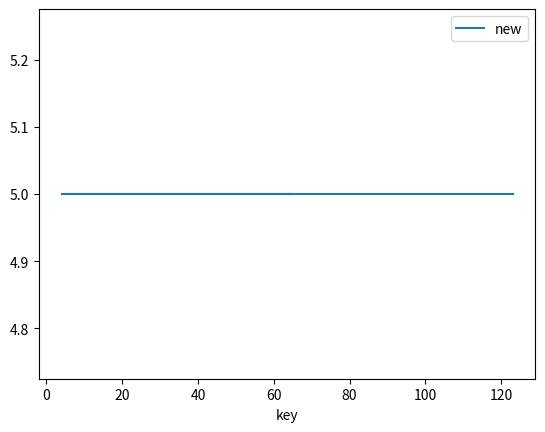
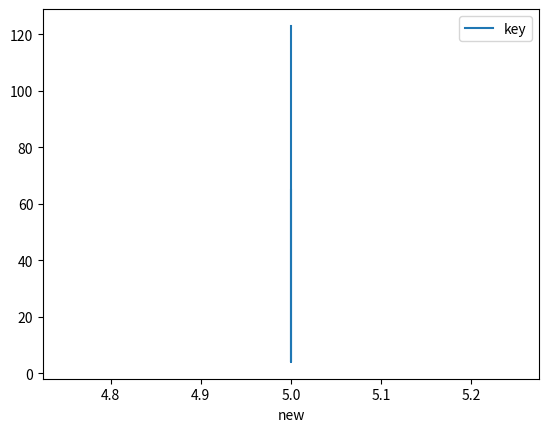
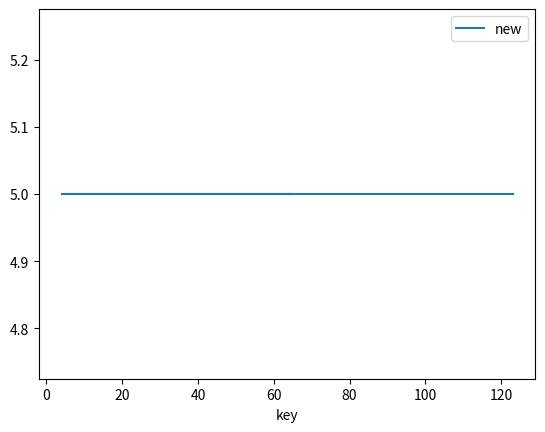
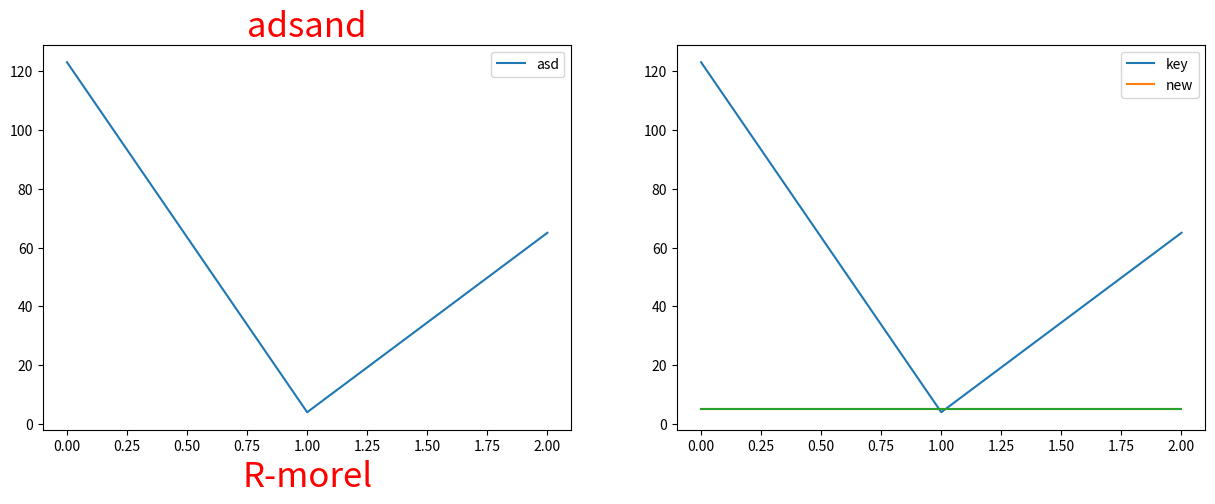

Write Python code to recreate these figures, in order.
#!/usr/bin/env python
# coding: utf-8

# In[1]:


import pandas as pd


# In[2]:


pd.__version__


# In[3]:


df =pd.DataFrame({'key':[123,4,65]})
df


# In[4]:


df['new']=5
df


# In[5]:


get_ipython().run_line_magic('matplotlib', 'inline')


# In[6]:


df.plot('key','new');
df.plot('new','key');


# In[10]:


df.plot('key','new')


# In[8]:


import matplotlib.pylab as plt


# In[9]:


fig, axes = plt.subplots(nrows=1,ncols=2, figsize=(15,5))
fig.subplots_adjust(hspace=0.8)
df.plot(ax = axes[1]);
df['key'].plot(ax = axes[0])
df['new'].plot(ax = axes[1]);
axes[0].set_title('adsand',fontsize=25, color='r');
axes[0].set_xlabel('R-morel',fontsize=25, color='r');
axes[0].legend(['asd']);


# In[ ]:




